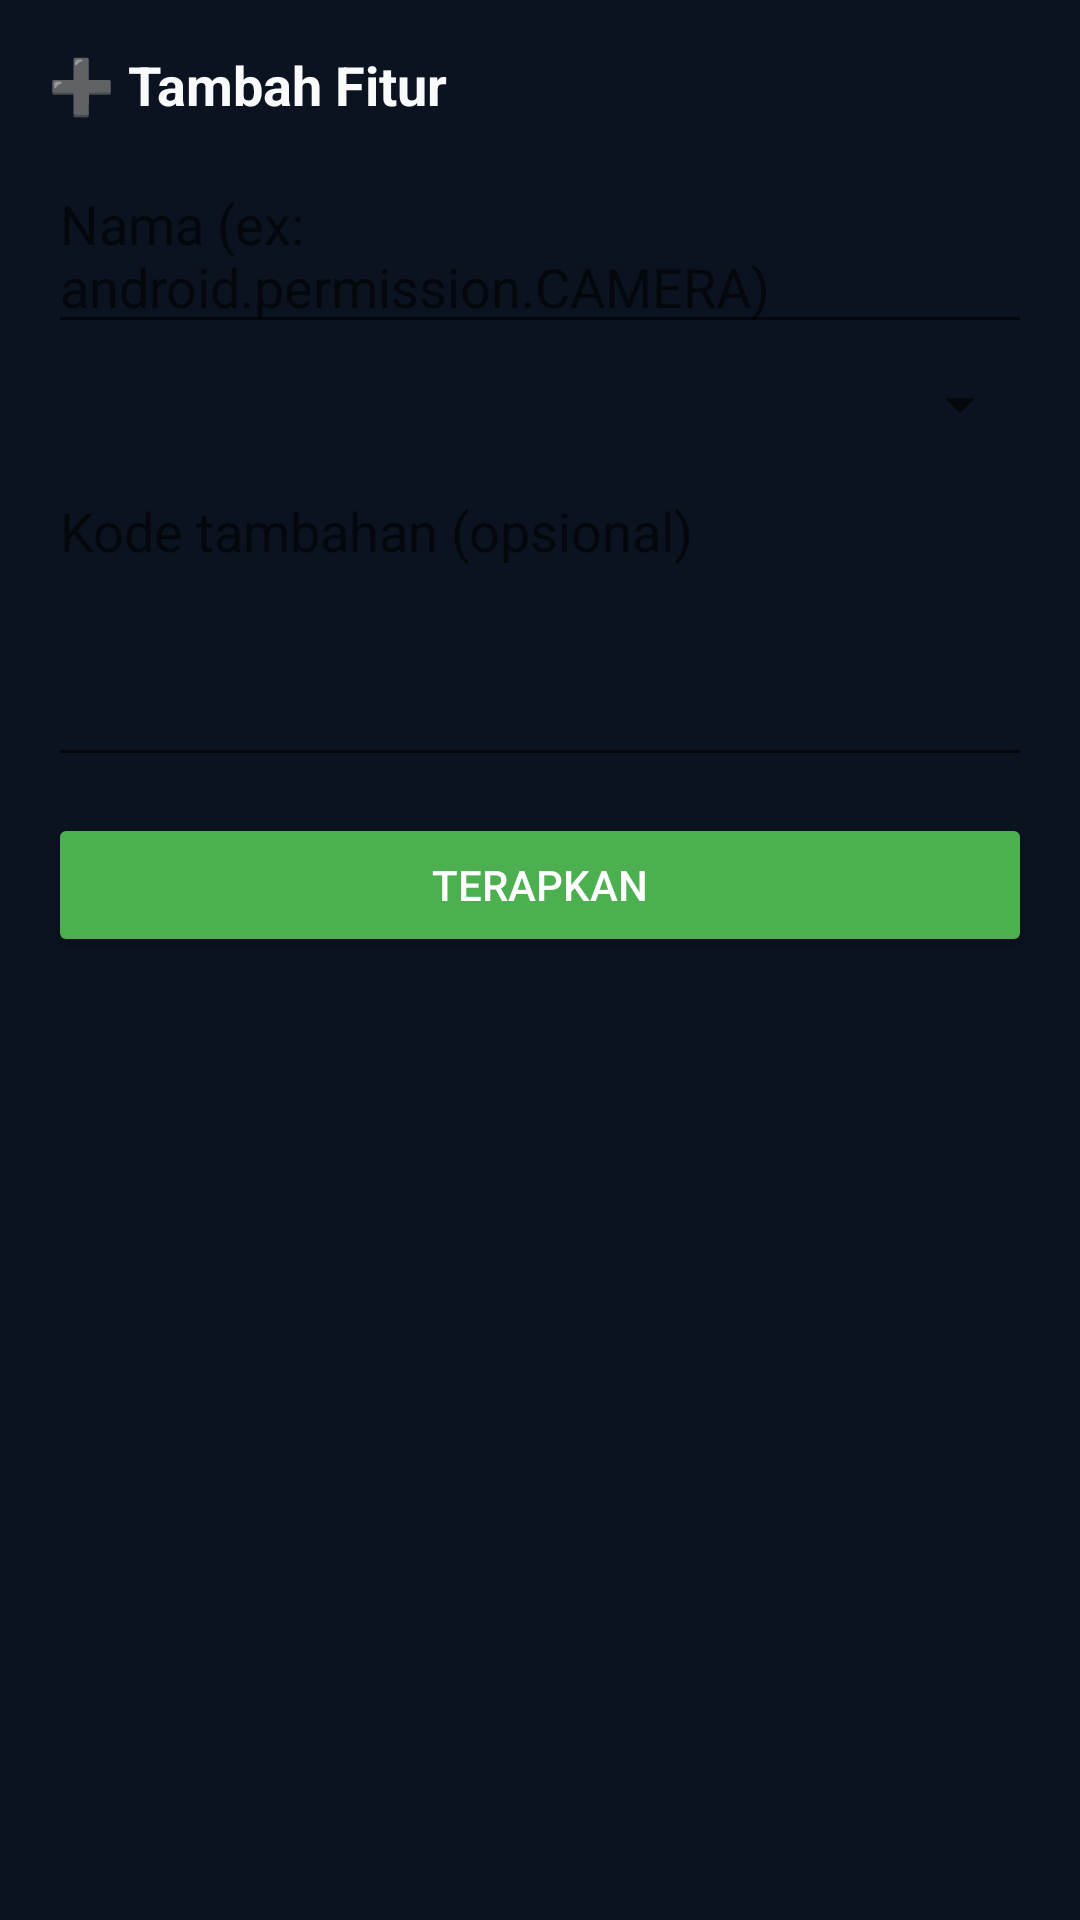

Here is an Android app screen rendered from its layout file. Give the layout XML and the strings, colors and styles it references.
<!-- AndroidManifest.xml: application theme Theme.YadPipeline -->
<!-- res/layout/activity_feature_adder.xml -->
<?xml version="1.0" encoding="utf-8"?>
<LinearLayout xmlns:android="http://schemas.android.com/apk/res/android"
    android:orientation="vertical"
    android:padding="16dp"
    android:layout_width="match_parent"
    android:layout_height="match_parent">

    <TextView android:text="➕ Tambah Fitur" android:textSize="18sp" android:textStyle="bold"
        android:layout_marginBottom="12dp" android:layout_width="match_parent" android:layout_height="wrap_content"/>

    <EditText android:id="@+id/etFeatureName"
        android:hint="Nama (ex: android.permission.CAMERA)"
        android:layout_width="match_parent" android:layout_height="wrap_content"/>

    <Spinner android:id="@+id/spType"
        android:layout_marginTop="8dp"
        android:layout_width="match_parent" android:layout_height="wrap_content"/>

    <EditText android:id="@+id/etCode"
        android:hint="Kode tambahan (opsional)"
        android:gravity="top"
        android:inputType="textMultiLine"
        android:minLines="4"
        android:layout_marginTop="8dp"
        android:layout_width="match_parent" android:layout_height="wrap_content"/>

    <Button android:id="@+id/btnApply"
        android:text="Terapkan"
        android:backgroundTint="#4CAF50"
        android:textColor="#FFFFFF"
        android:layout_marginTop="12dp"
        android:layout_width="match_parent" android:layout_height="wrap_content"/>

    <TextView android:id="@+id/tvStatus"
        android:paddingTop="12dp"
        android:layout_width="match_parent" android:layout_height="wrap_content"/>
</LinearLayout>
<!-- resources referenced by this layout -->
<resources>
  <style name="Theme.YadPipeline" parent="Theme.MaterialComponents.DayNight.NoActionBar">
          <item name="colorPrimary">@color/accent</item>
          <item name="colorOnPrimary">@color/text</item>
          <item name="colorAccent">@color/accent</item>
          <item name="android:windowBackground">@color/bg</item>
          <item name="android:textColor">@color/text</item>
          <item name="android:statusBarColor">@color/bg</item>
          <item name="android:navigationBarColor">@color/bg</item>
          <item name="android:popupBackground">@color/bg_card</item>
      </style>
  <color name="accent">#10B981</color>
  <color name="text">#F8FAFC</color>
  <color name="bg">#0B1220</color>
  <color name="bg_card">#111C2E</color>
</resources>
